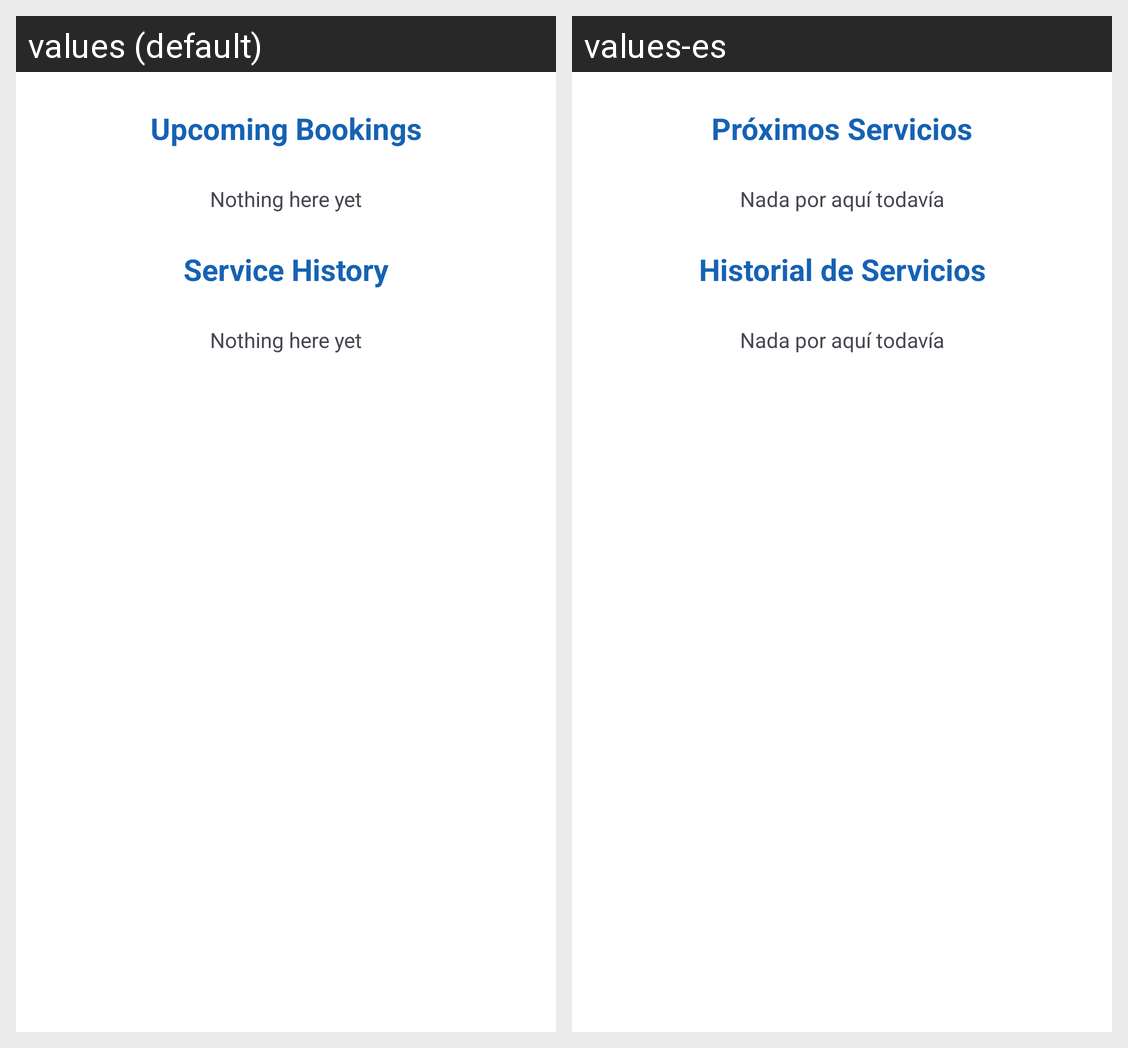

Here is an Android app screen in its default locale and in the app's own translations. Write out the translated-string differences for the strings that appear on this screen.
Android screen res/layout/fragment_service_history_technician.xml rendered under 2 locales, left to right: values (default), values-es. Device: Nexus 5 (rendered at 1080×1920; each locale shown at half size, 540×960, under a caption strip naming it); theme RepairServiceApp.
Strings drawn on this screen, with the default value and each locale's value (text and hints the layout hard-codes, and strings that could not be matched under every locale, appear in the picture but are not listed):

txtUpcomingBookings
  values: Upcoming Bookings
  values-es: Próximos Servicios

txtNothingHereYet
  values: Nothing here yet
  values-es: Nada por aquí todavía

txtHistoryTitle
  values: Service History
  values-es: Historial de Servicios
